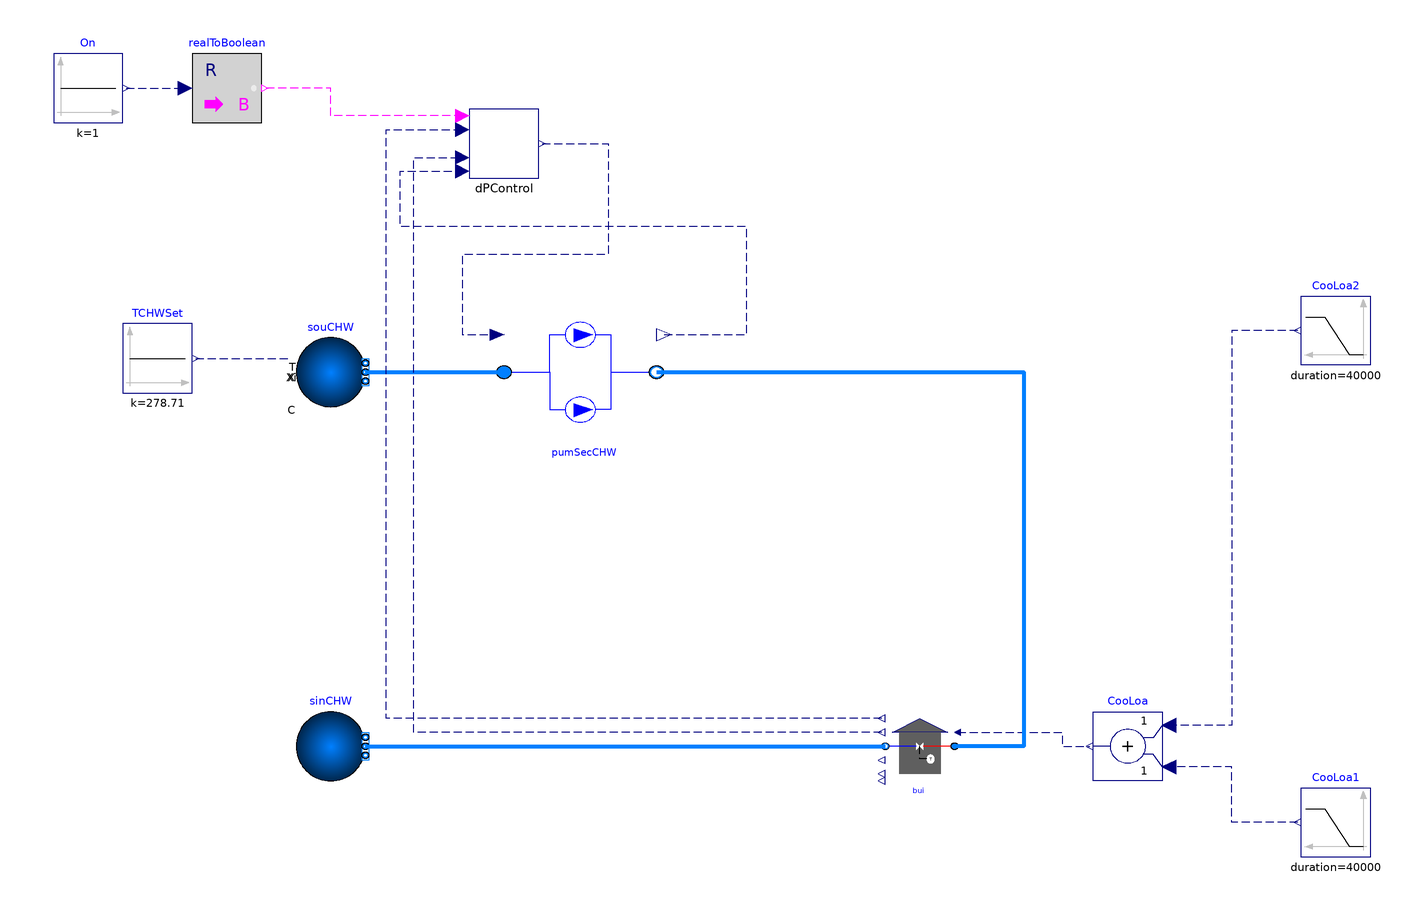

This picture is the connection diagram that the Modelica source below describes through its graphical annotations.

model SecondaryChilledWaterLoop
  "This model is designed to test the model in the secondary chilled water loop"
  import ChillerPlantSystem = WaterSide.Plant;
  extends Modelica.Icons.Example;
  package MediumCHW = Buildings.Media.Water
    "Medium model";
  parameter Real tWai = 900 "Waiting time";
  parameter Modelica.SIunits.MassFlowRate mCHW_flow_nominal = 2500*3.517/4.2/5.56
    "Nominal mass flow rate at chilled water side";
  parameter Modelica.SIunits.Pressure dP_nominal=478250
    "Nominal pressure drop for the secondary chilled water pump ";
  parameter Real v_flow_ratio[:] = {0,0.5,1};
  parameter Real v_flow_rate[:] = {0.4*mCHW_flow_nominal/996,0.6*mCHW_flow_nominal/996,0.8*mCHW_flow_nominal/996,mCHW_flow_nominal/996,1.2*mCHW_flow_nominal/996};
  parameter Real pressure[:] = {1.28*dP_nominal,1.2*dP_nominal,1.1*dP_nominal,dP_nominal,0.75*dP_nominal};
  parameter Real Motor_eta_Sec[:] = {1,1,1,1,1} "Motor efficiency";
  parameter Real Hydra_eta_Sec[:] = {1,1,1,1,1} "Hydraulic efficiency";
  BaseClasses.Components.Building        bui(
    redeclare package Medium = MediumCHW,
    TBuiSetPoi=273.15 + 11.12,
    dP_nominal=dP_nominal*0.5,
    GaiPi=0.1,
    tIntPi=120,
    V=10,
    m_flow_nominal=2*mCHW_flow_nominal)
    annotation (Placement(transformation(extent={{80,-100},{60,-80}})));
  Modelica.Blocks.Sources.Ramp CooLoa2(
    startTime=0,
    offset=0,
    height=4200*3*mCHW_flow_nominal*5.56,
    duration=40000)
    annotation (Placement(transformation(extent={{200,20},{180,40}})));
  ChillerPlantSystem.Pump.SecPumpSystem pumSecCHW(
    redeclare package Medium = MediumCHW,
    dP_nominal=dP_nominal,
    m_flow_nominal=mCHW_flow_nominal,
    v_flow_ratio=v_flow_ratio,
    v_flow_rate=v_flow_rate,
    Pressure=pressure,
    Motor_eta=Motor_eta_Sec,
    Hydra_eta=Hydra_eta_Sec,
    N_nominal=1500,
    dPFrihealos_nominal=dP_nominal*0.5)
    annotation (Placement(transformation(extent={{-50,0},{-6,36}})));
  Modelica.Blocks.Sources.Constant TCHWSet(k=273.15 + 5.56)
    annotation (Placement(transformation(extent={{-160,12},{-140,32}})));
  Modelica.Blocks.Sources.Ramp CooLoa1(
    offset=0,
    height=-4200*3*mCHW_flow_nominal*5.56,
    duration=40000,
    startTime=46400)
    annotation (Placement(transformation(extent={{200,-122},{180,-102}})));
  Modelica.Blocks.Math.Add CooLoa
    annotation (Placement(transformation(extent={{140,-100},{120,-80}})));
  Buildings.Fluid.Sources.Boundary_pT souCHW(
    use_T_in=true,
    redeclare package Medium = MediumCHW,
    nPorts=1) "source for CHW"
    annotation (Placement(transformation(extent={{-110,8},{-90,28}})));
  Buildings.Fluid.Sources.FixedBoundary sinCHW(nPorts=1,
      redeclare package Medium = MediumCHW) "Sink for CHW" annotation (
      Placement(transformation(
        extent={{-10,-10},{10,10}},
        rotation=0,
        origin={-100,-90})));
  ChillerPlantSystem.Pump.Control.SecPumCon
                                dPControl(dPSetPoi=dP_nominal, tWai=900)
    annotation (Placement(transformation(extent={{-60,74},{-40,94}})));
  Modelica.Blocks.Math.RealToBoolean realToBoolean
    annotation (Placement(transformation(extent={{-140,90},{-120,110}})));
  Modelica.Blocks.Sources.Constant On(k=1)
    annotation (Placement(transformation(extent={{-180,90},{-160,110}})));
equation
  connect(CooLoa2.y, CooLoa.u1) annotation (Line(
      points={{179,30},{160,30},{160,-84},{142,-84}},
      color={0,0,127},
      smooth=Smooth.None,
      pattern=LinePattern.Dash));
  connect(CooLoa1.y, CooLoa.u2) annotation (Line(
      points={{179,-112},{160,-112},{160,-96},{142,-96}},
      color={0,0,127},
      smooth=Smooth.None,
      pattern=LinePattern.Dash));
  connect(bui.Loa, CooLoa.y) annotation (Line(
      points={{80.9,-86},{111,-86},{111,-90},{119,-90}},
      color={0,0,127},
      smooth=Smooth.None,
      pattern=LinePattern.Dash));
  connect(pumSecCHW.port_b, bui.port_a) annotation (Line(
      points={{-6,18},{100,18},{100,-90},{80,-90}},
      color={0,127,255},
      smooth=Smooth.None,
      thickness=1));
  connect(sinCHW.ports[1], bui.port_b) annotation (Line(
      points={{-90,-90},{60,-90}},
      color={0,127,255},
      smooth=Smooth.None,
      thickness=1));
  connect(souCHW.ports[1], pumSecCHW.port_a) annotation (Line(
      points={{-90,18},{-50,18}},
      color={0,127,255},
      smooth=Smooth.None,
      thickness=1));
  connect(TCHWSet.y, souCHW.T_in) annotation (Line(
      points={{-139,22},{-112,22}},
      color={0,0,127},
      smooth=Smooth.None,
      pattern=LinePattern.Dash));
  connect(dPControl.y, pumSecCHW.Spe)
    annotation (Line(
      points={{-39,84},{-30,84},{-20,84},{-20,52},{-62,52},{-62,28.8},{-51.98,28.8}},
      color={0,0,127},
      pattern=LinePattern.Dash));
  connect(On.y,realToBoolean. u) annotation (Line(
      points={{-159,100},{-142,100}},
      color={0,0,127},
      smooth=Smooth.None,
      pattern=LinePattern.Dash));
  connect(dPControl.On, realToBoolean.y) annotation (Line(
      points={{-62,92},{-100,92},{-100,100},{-119,100}},
      color={255,0,255},
      pattern=LinePattern.Dash));
  connect(pumSecCHW.SpeRat, dPControl.Status)
    annotation (Line(
      points={{-3.8,28.8},{20,28.8},{20,60},{-80,60},{-80,76},{-62,76}},
      color={0,0,127},
      pattern=LinePattern.Dash));
  connect(bui.y, dPControl.yVal) annotation (Line(
      points={{59,-82},{-6,-82},{-84,-82},{-84,88},{-62,88}},
      color={0,0,127},
      pattern=LinePattern.Dash));
  connect(bui.dP, dPControl.dP) annotation (Line(
      points={{59,-86},{-4,-86},{-76,-86},{-76,80},{-62,80}},
      color={0,0,127},
      pattern=LinePattern.Dash));
  annotation (__Dymola_Commands(file=
          "modelica://ChillerPlantSystem/Resources/Scripts/Dymola/LejeunePlant/SubSystem/SecondaryChilledWaterLoop.mos"
        "Simulate and plot"),
  Diagram(coordinateSystem(preserveAspectRatio=false, extent={{-180,-140},{220,120}})),
    experiment(StopTime=90000, __Dymola_Algorithm="Radau"),
    __Dymola_experimentSetupOutput);
end SecondaryChilledWaterLoop;